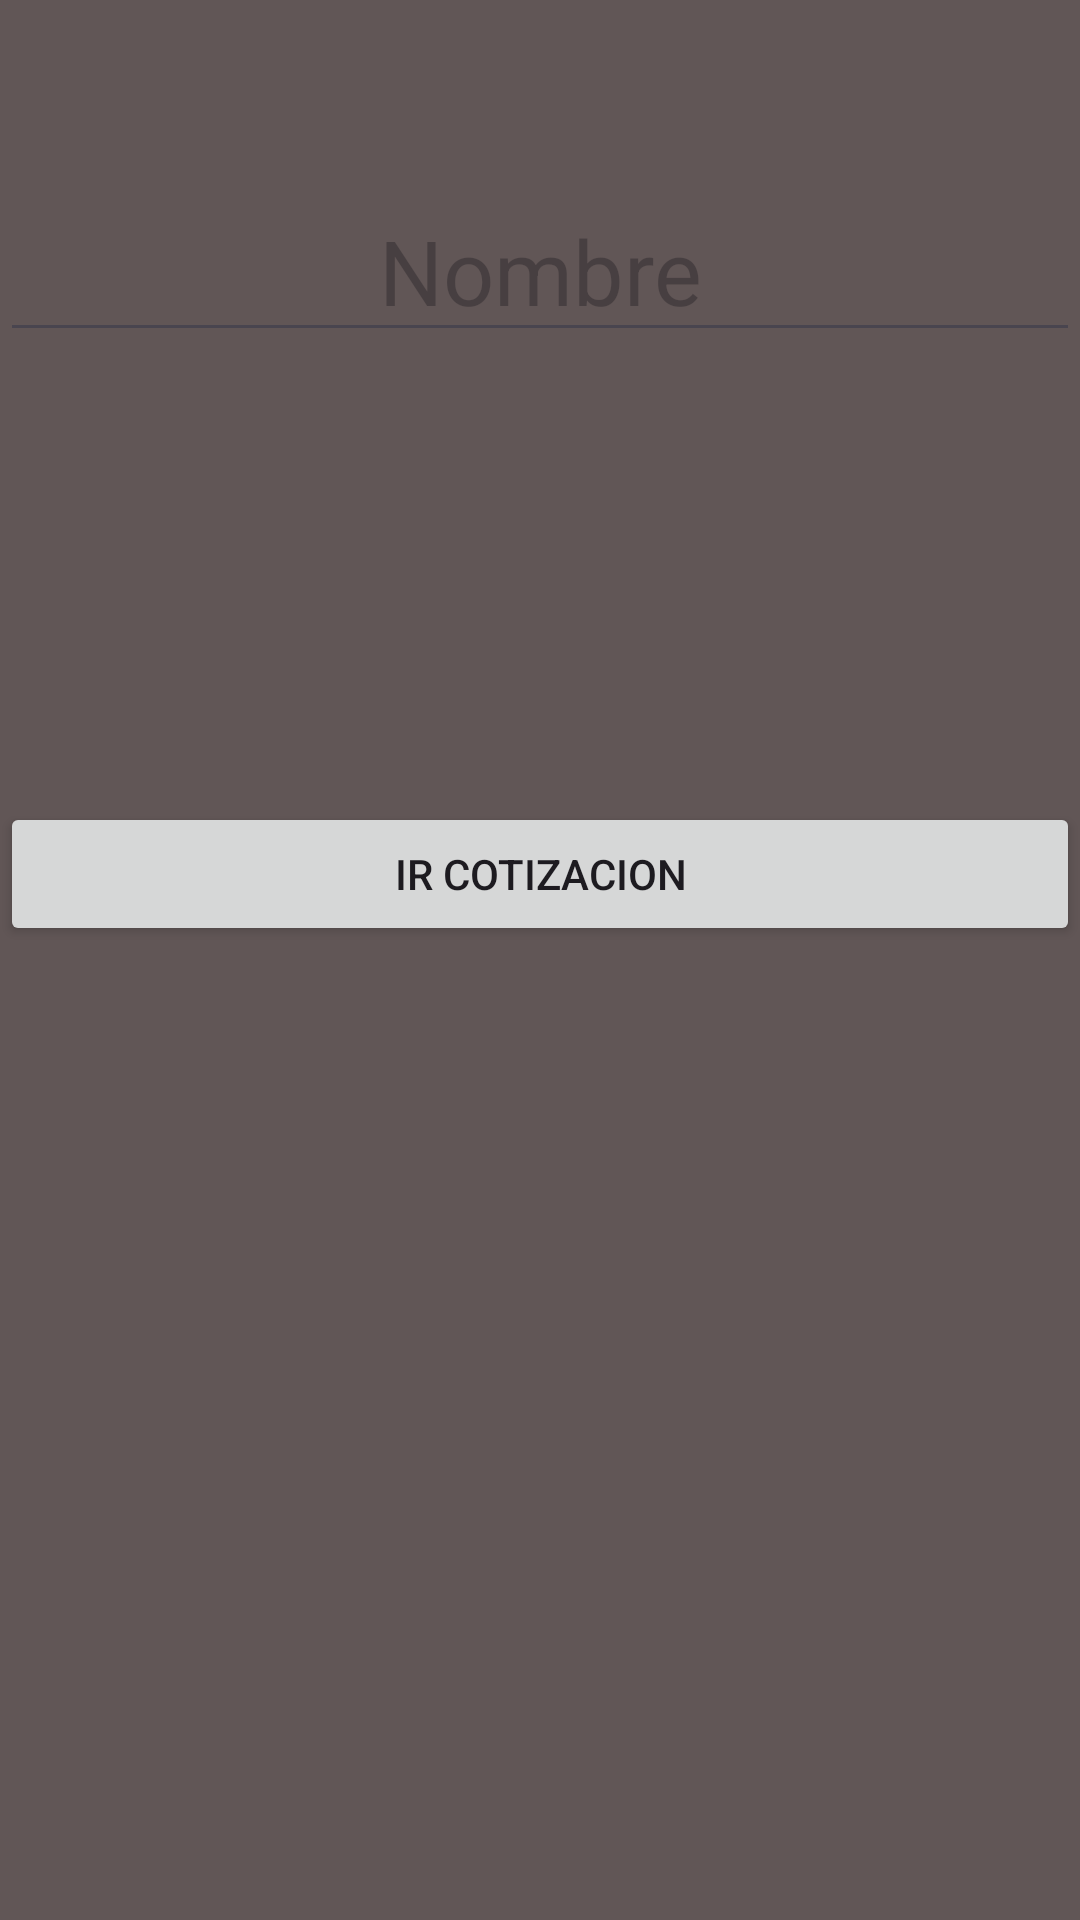

Here is an Android app screen rendered from its layout file. Give the layout XML and the strings, colors and styles it references.
<!-- AndroidManifest.xml: application theme Theme.Cotizacion -->
<!-- res/layout/activity_main.xml -->
<?xml version="1.0" encoding="utf-8"?>
<androidx.constraintlayout.widget.ConstraintLayout xmlns:android="http://schemas.android.com/apk/res/android"
    xmlns:app="http://schemas.android.com/apk/res-auto"
    xmlns:tools="http://schemas.android.com/tools"
    android:layout_width="match_parent"
    android:layout_height="match_parent"
    android:background="#615656"
    tools:context=".MainActivity">

    <ImageView
        android:layout_width="match_parent"
        android:layout_height="wrap_content"
        android:src="@mipmap/ic_launcher"
        android:id="@+id/imgLogo"


        app:layout_constraintBottom_toTopOf="@id/txtNombre"
        ></ImageView>

    <EditText
        android:layout_width="match_parent"
        android:layout_height="wrap_content"
        android:textSize="30dp"
        android:layout_marginTop="60dp"
        android:hint="Nombre"
        android:textAlignment="center"
        android:id="@+id/txtNombre"
        app:layout_constraintTop_toBottomOf="@id/imgLogo"
        ></EditText>

    <Button
        android:layout_width="match_parent"
        android:layout_height="wrap_content"
        android:text="Ir cotizacion"
        android:layout_marginTop="150dp"
        app:layout_constraintTop_toBottomOf="@id/txtNombre"
        android:id="@+id/btnIniciar"
        >

    </Button>

</androidx.constraintlayout.widget.ConstraintLayout>
<!-- resources referenced by this layout -->
<resources>
  <style name="Theme.Cotizacion" parent="Base.Theme.Cotizacion" />
  <style name="Base.Theme.Cotizacion" parent="Theme.Material3.DayNight.NoActionBar">
          
          
      </style>
</resources>
